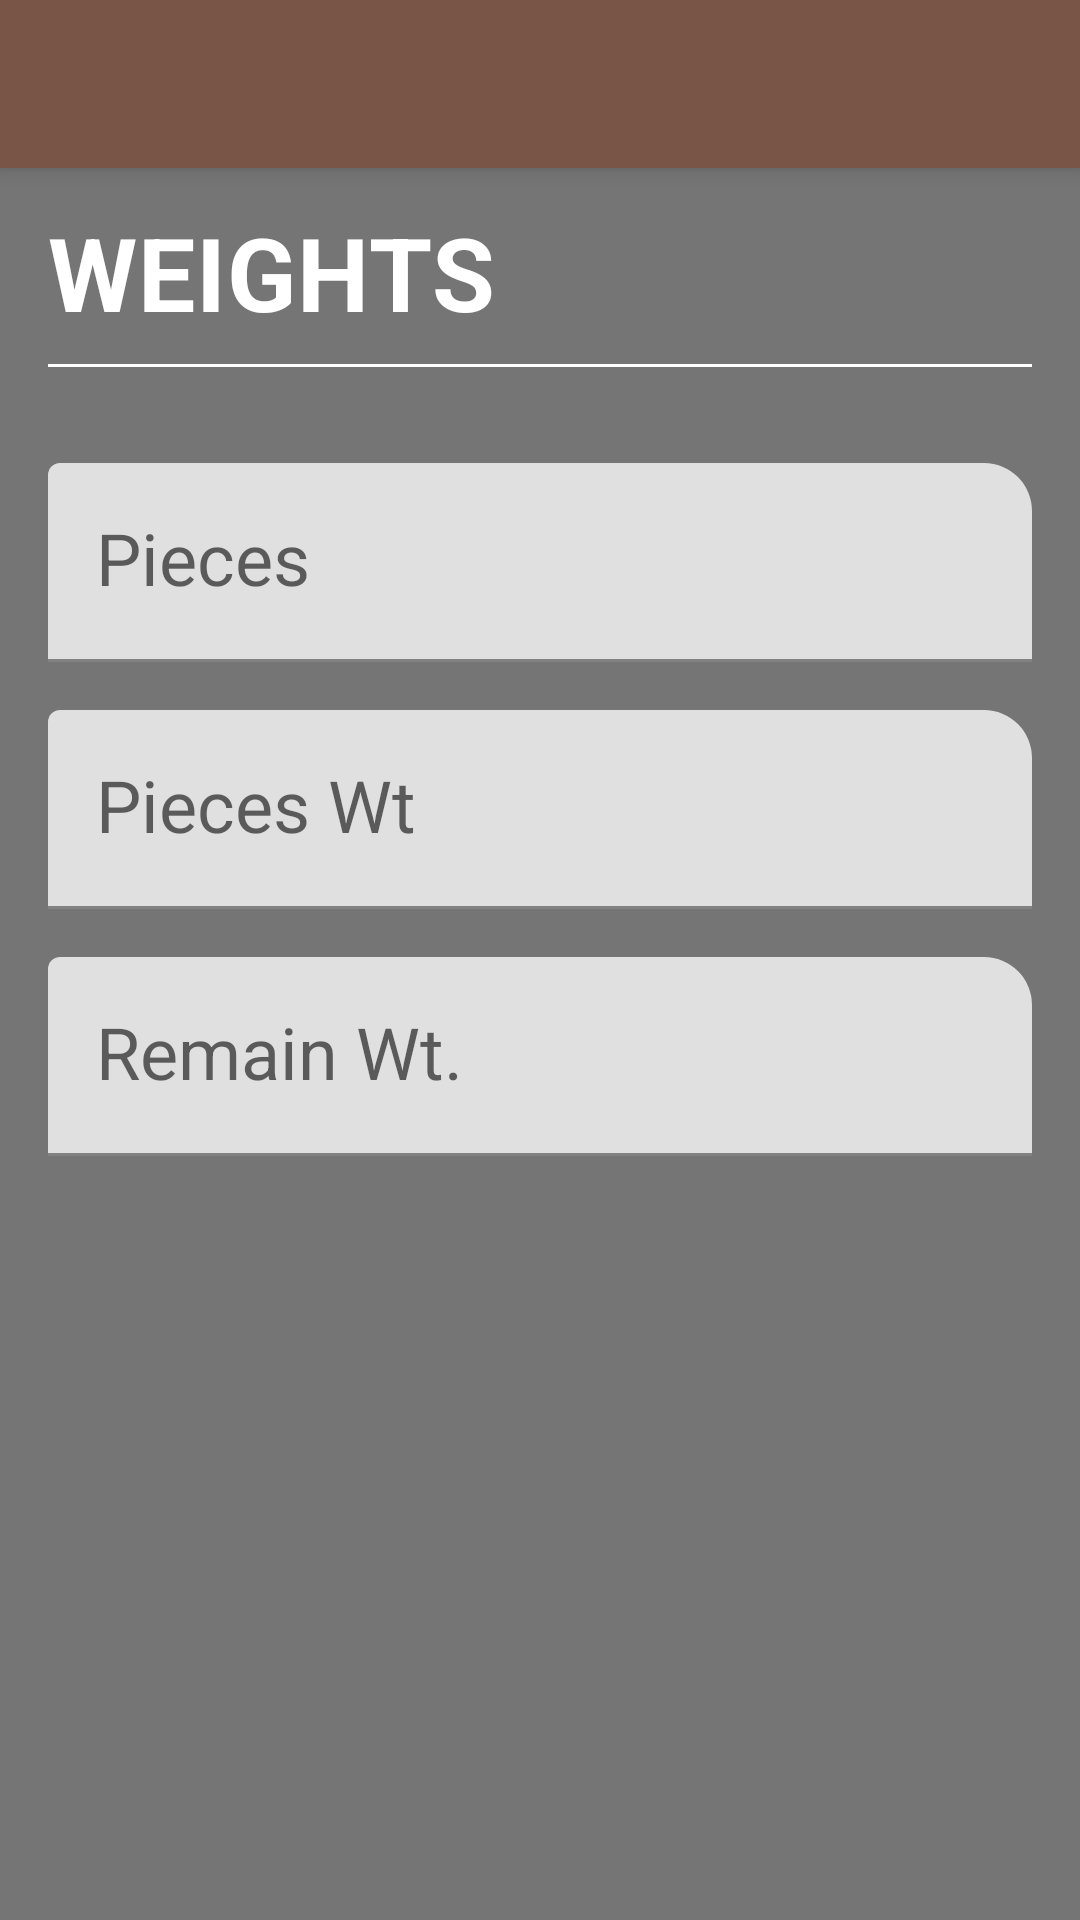

Reconstruct the res/layout file that produces this screen, plus the resources it refers to.
<!-- AndroidManifest.xml: application theme AppTheme -->
<!-- res/layout/activity_weight.xml -->
<?xml version="1.0" encoding="utf-8"?>
<androidx.coordinatorlayout.widget.CoordinatorLayout
    xmlns:android="http://schemas.android.com/apk/res/android"
    xmlns:app="http://schemas.android.com/apk/res-auto"
    xmlns:tools="http://schemas.android.com/tools"
    android:layout_width="match_parent"
    android:layout_height="match_parent"
    tools:context=".WeightActivity"
    android:background="@color/colorGreyDark">

    <com.google.android.material.appbar.AppBarLayout
        android:id="@+id/appbar"
        android:layout_width="match_parent"
        android:layout_height="wrap_content">

        <androidx.appcompat.widget.Toolbar
            android:id="@+id/toolbar"
            android:layout_width="match_parent"
            android:layout_height="?attr/actionBarSize" />
    </com.google.android.material.appbar.AppBarLayout>

    <include layout="@layout/container_seller" />

    <com.google.android.material.floatingactionbutton.FloatingActionButton
        android:id="@+id/floatingActionButton"
        android:layout_width="wrap_content"
        android:layout_height="wrap_content"
        android:layout_gravity="end|bottom"
        android:layout_marginEnd="@dimen/dimen_32dp"
        android:layout_marginBottom="@dimen/dimen_32dp"
        android:clickable="true"
        app:srcCompat="@drawable/ic_forward"
        android:visibility="gone"
        android:focusable="true" />


</androidx.coordinatorlayout.widget.CoordinatorLayout>
<!-- res/layout/container_seller.xml (included above) -->
<?xml version="1.0" encoding="utf-8"?>
<androidx.constraintlayout.widget.ConstraintLayout xmlns:android="http://schemas.android.com/apk/res/android"
    xmlns:app="http://schemas.android.com/apk/res-auto"
    xmlns:tools="http://schemas.android.com/tools"
    android:layout_width="match_parent"
    android:layout_height="match_parent"
    android:layout_marginTop="60dp"
    tools:showIn=".SellerTransactionActivity">

    <View
        android:id="@+id/view"
        android:layout_width="match_parent"
        android:layout_height="@dimen/dimen_1dp"
        android:layout_marginStart="@dimen/dimen_16dp"
        android:layout_marginTop="@dimen/dimen_8dp"
        android:layout_marginEnd="@dimen/dimen_16dp"
        android:background="@color/colorWhite"
        app:layout_constraintEnd_toEndOf="parent"
        app:layout_constraintStart_toStartOf="parent"
        app:layout_constraintTop_toBottomOf="@+id/textView3" />

    <com.google.android.material.textfield.TextInputLayout
        android:id="@+id/tilPieces"
        android:layout_width="@dimen/dimen_0dp"
        android:layout_height="wrap_content"
        android:layout_marginStart="@dimen/dimen_16dp"
        android:layout_marginTop="@dimen/dimen_32dp"
        android:layout_marginEnd="@dimen/dimen_16dp"
        app:boxCornerRadiusTopEnd="@dimen/dimen_16dp"
        app:layout_constraintEnd_toEndOf="parent"
        app:layout_constraintStart_toStartOf="parent"
        app:layout_constraintTop_toBottomOf="@+id/view">

        <com.google.android.material.textfield.TextInputEditText
            android:id="@+id/edtPieces"
            android:layout_width="match_parent"
            android:layout_height="wrap_content"
            android:hint="@string/txt_pieces"
            android:inputType="number"
            android:textAppearance="@style/TextAppearance.MaterialComponents.Headline5" />
    </com.google.android.material.textfield.TextInputLayout>

    <com.google.android.material.textfield.TextInputLayout
        android:id="@+id/tilPiecesWt"
        android:layout_width="@dimen/dimen_0dp"
        android:layout_height="wrap_content"
        android:layout_marginStart="@dimen/dimen_16dp"
        android:layout_marginTop="@dimen/dimen_16dp"
        android:layout_marginEnd="@dimen/dimen_16dp"
        app:boxCornerRadiusTopEnd="@dimen/dimen_16dp"
        app:layout_constraintEnd_toEndOf="parent"
        app:layout_constraintStart_toStartOf="parent"
        app:layout_constraintTop_toBottomOf="@+id/tilPieces">

        <com.google.android.material.textfield.TextInputEditText
            android:id="@+id/edtPiecesWt"
            android:layout_width="match_parent"
            android:layout_height="wrap_content"
            android:hint="@string/txt_pieces_wt"
            android:inputType="number"
            android:textAppearance="@style/TextAppearance.MaterialComponents.Headline5" />
    </com.google.android.material.textfield.TextInputLayout>

    <com.google.android.material.textfield.TextInputLayout
        android:id="@+id/tilRemainWt"
        android:layout_width="@dimen/dimen_0dp"
        android:layout_height="wrap_content"
        android:layout_marginStart="@dimen/dimen_16dp"
        android:layout_marginTop="@dimen/dimen_16dp"
        android:layout_marginEnd="@dimen/dimen_16dp"
        app:boxCornerRadiusTopEnd="@dimen/dimen_16dp"
        app:layout_constraintEnd_toEndOf="parent"
        app:layout_constraintStart_toStartOf="parent"
        app:layout_constraintTop_toBottomOf="@+id/tilPiecesWt">

        <com.google.android.material.textfield.TextInputEditText
            android:id="@+id/edtRemainWt"
            android:layout_width="match_parent"
            android:layout_height="wrap_content"
            android:hint="@string/txt_remain_wt"
            android:inputType="number"
            android:textAppearance="@style/TextAppearance.MaterialComponents.Headline5" />
    </com.google.android.material.textfield.TextInputLayout>

    <TextView
        android:id="@+id/textView3"
        android:layout_width="wrap_content"
        android:layout_height="wrap_content"
        android:layout_marginStart="@dimen/dimen_16dp"
        android:layout_marginTop="@dimen/dimen_8dp"
        android:text="@string/txt_wts"
        android:textAllCaps="true"
        android:textAppearance="@style/TextAppearance.MaterialComponents.Headline4"
        android:textColor="@color/colorWhite"
        android:textStyle="bold"
        app:layout_constraintStart_toStartOf="parent"
        app:layout_constraintTop_toTopOf="parent" />
</androidx.constraintlayout.widget.ConstraintLayout>
<!-- resources referenced by this layout -->
<resources>
  <color name="colorGreyDark">#757575</color>
  <color name="colorWhite">#FFFFFF</color>
  <dimen name="dimen_0dp">0dp</dimen>
  <dimen name="dimen_16dp">16dp</dimen>
  <dimen name="dimen_1dp">1dp</dimen>
  <dimen name="dimen_32dp">32dp</dimen>
  <dimen name="dimen_8dp">8dp</dimen>
  <!-- drawable ic_forward (drawable) -->
  <vector xmlns:android="http://schemas.android.com/apk/res/android"
      android:width="@dimen/dimen_24dp"
      android:height="@dimen/dimen_24dp"
      android:viewportWidth="24"
      android:viewportHeight="24"
      android:tint="?attr/colorControlNormal">
    <path
        android:fillColor="@android:color/white"
        android:pathData="M10,6L8.59,7.41 13.17,12l-4.58,4.59L10,18l6,-6z"/>
  </vector>
  <string name="txt_pieces">Pieces</string>
  <string name="txt_pieces_wt">Pieces Wt</string>
  <string name="txt_remain_wt">Remain Wt.</string>
  <string name="txt_wts">Weights</string>
  <style name="AppTheme" parent="Theme.MaterialComponents.Light.NoActionBar">
          
          <item name="colorPrimary">@color/colorPrimary</item>
          <item name="colorPrimaryDark">@color/colorPrimaryDark</item>
          <item name="colorAccent">@color/colorAccent</item>
      </style>
  <dimen name="dimen_24dp">24dp</dimen>
  <color name="colorPrimary">#795548</color>
  <color name="colorPrimaryDark">#5D4037</color>
  <color name="colorAccent">#448AFF</color>
</resources>
